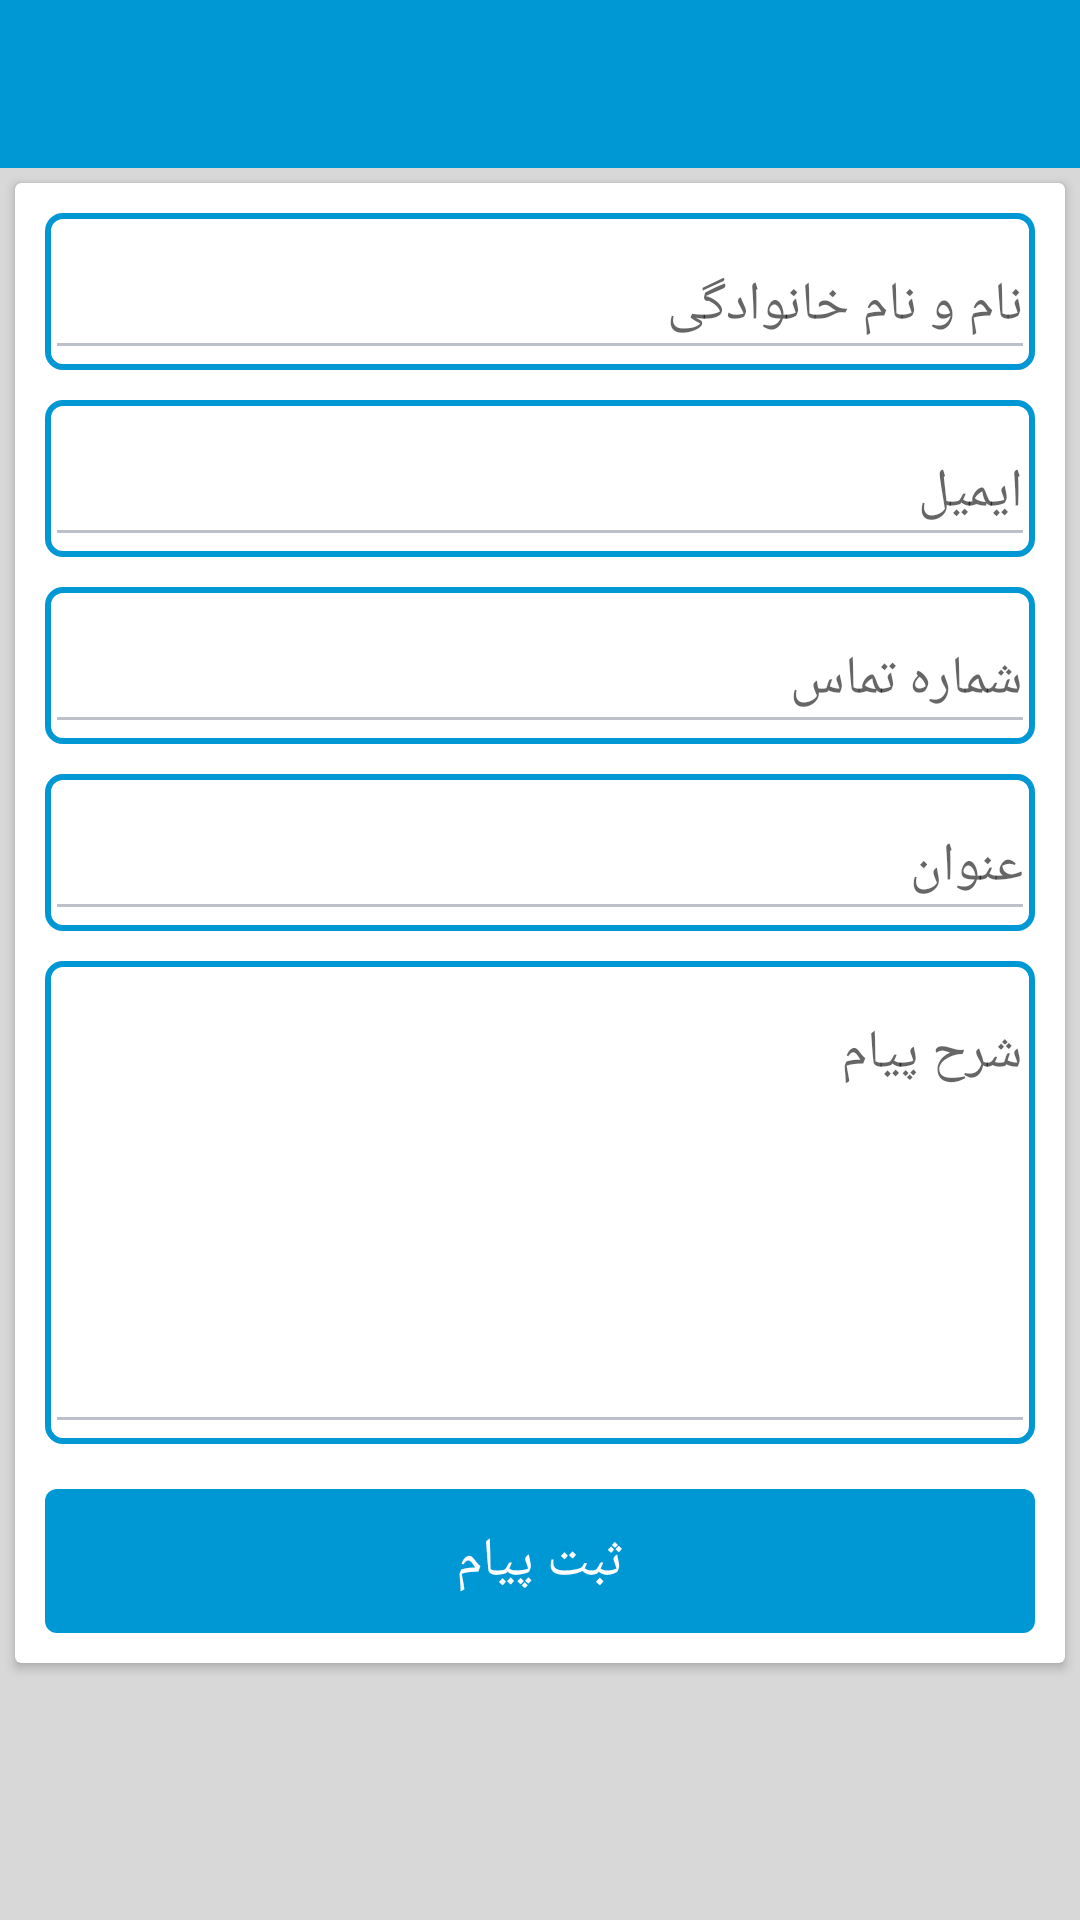

The Android layout XML behind this screen, and the referenced resources:
<!-- AndroidManifest.xml: application theme AppTheme -->
<!-- res/layout/activity_send_ideas.xml -->
<?xml version="1.0" encoding="utf-8"?>
<android.support.design.widget.CoordinatorLayout
    xmlns:android="http://schemas.android.com/apk/res/android"
    xmlns:tools="http://schemas.android.com/tools"
    android:id="@+id/coordinatorLayout_form"
    android:layout_width="match_parent"
    android:layout_height="match_parent"
    tools:ignore="MissingPrefix">
    
    <LinearLayout
        android:orientation="vertical"
        android:layout_width="match_parent"
        android:layout_height="match_parent"
        android:focusableInTouchMode="true">
        
        <include
            android:id="@+id/toolbar"
            layout="@layout/appbar_color" />
        
        <ScrollView
            android:layout_width="match_parent"
            android:layout_height="wrap_content" >

            <android.support.v7.widget.CardView
                android:layout_width="match_parent"
                android:layout_height="wrap_content"
                android:layout_gravity="center_horizontal"
                android:layout_margin="5dp">

                <LinearLayout
                    android:orientation="vertical"
                    android:layout_width="match_parent"
                    android:layout_height="match_parent"
                    android:padding="10dp"
                    android:gravity="center">
                    
                    <android.support.design.widget.TextInputLayout
                        android:id="@+id/til1_form"
                        android:layout_width="match_parent"
                        android:layout_height="wrap_content"
                        android:background="@drawable/shape_stroke_blue"
                        fontPath="fonts/SansLight.ttf">

                        <EditText
                            android:id="@+id/edtName_form"
                            android:layout_width="match_parent"
                            android:layout_height="wrap_content"
                            android:hint="@string/prompt_name"
                            android:inputType="text"
                            android:maxLines="1"
                            android:singleLine="true"
                            android:gravity="right"
                            fontPath="fonts/SansLight.ttf" />
                    </android.support.design.widget.TextInputLayout>
                    
                    <android.support.design.widget.TextInputLayout
                        android:id="@+id/til3_form"
                        android:layout_width="match_parent"
                        android:layout_height="wrap_content"
                        android:layout_marginTop="10dp"
                        android:background="@drawable/shape_stroke_blue"
                        fontPath="fonts/SansLight.ttf">

                        <EditText
                            android:id="@+id/edtEmail_form"
                            android:layout_width="match_parent"
                            android:layout_height="wrap_content"
                            android:hint="@string/prompt_email"
                            android:inputType="textEmailAddress"
                            android:maxLines="1"
                            android:singleLine="true"
                            android:gravity="right"
                            fontPath="fonts/SansLight.ttf" />
                    </android.support.design.widget.TextInputLayout>
                    
                    <android.support.design.widget.TextInputLayout
                        android:id="@+id/til2_form"
                        android:layout_width="match_parent"
                        android:layout_height="wrap_content"
                        android:layout_marginTop="10dp"
                        android:background="@drawable/shape_stroke_blue"
                        fontPath="fonts/SansLight.ttf">

                        <EditText
                            android:id="@+id/edtPhone_form"
                            android:layout_width="match_parent"
                            android:layout_height="wrap_content"
                            android:hint="@string/prompt_phone"
                            android:inputType="phone"
                            android:maxLength="11"
                            android:maxLines="1"
                            android:singleLine="true"
                            android:gravity="right"
                            fontPath="fonts/SansLight.ttf" />
                    </android.support.design.widget.TextInputLayout>
                    
                    <android.support.design.widget.TextInputLayout
                        android:id="@+id/til4_form"
                        android:layout_width="match_parent"
                        android:layout_height="wrap_content"
                        android:layout_marginTop="10dp"
                        android:background="@drawable/shape_stroke_blue"
                        fontPath="fonts/SansLight.ttf">

                        <EditText
                            android:id="@+id/edtTitle_form"
                            android:layout_width="match_parent"
                            android:layout_height="wrap_content"
                            android:hint="@string/prompt_title"
                            android:inputType="text"
                            android:maxLines="1"
                            android:singleLine="true"
                            android:gravity="right"
                            fontPath="fonts/SansLight.ttf" />
                    </android.support.design.widget.TextInputLayout>
                    
                    <android.support.design.widget.TextInputLayout
                        android:id="@+id/til5_form"
                        android:layout_width="match_parent"
                        android:layout_height="wrap_content"
                        android:layout_marginTop="10dp"
                        android:layout_marginBottom="15dp"
                        android:background="@drawable/shape_stroke_blue"
                        fontPath="fonts/SansLight.ttf">

                        <EditText
                            android:id="@+id/edtMessage_form"
                            android:layout_width="match_parent"
                            android:layout_height="150dp"
                            android:hint="@string/prompt_message"
                            android:inputType="text"
                            android:maxLines="1"
                            android:singleLine="true"
                            android:gravity="right"
                            fontPath="fonts/SansLight.ttf" />
                    </android.support.design.widget.TextInputLayout>
                    
                    <Button
                        android:layout_width="match_parent"
                        android:layout_height="wrap_content"
                        android:text="ثبت پیام"
                        android:background="@drawable/shape_buttom_blue"
                        android:id="@+id/btnConfirm_from"
                        android:textAppearance="?android:attr/textAppearanceMedium"
                        android:textColor="@color/White"
                        fontPath="fonts/SansLight.ttf" />
                </LinearLayout>
            </android.support.v7.widget.CardView>
        </ScrollView>
    </LinearLayout>
</android.support.design.widget.CoordinatorLayout>
<!-- res/layout/appbar_color.xml (included above) -->
<?xml version="1.0" encoding="utf-8"?>
<android.support.v7.widget.Toolbar
    xmlns:android="http://schemas.android.com/apk/res/android"
    xmlns:app="http://schemas.android.com/apk/res-auto"
    android:layout_width="match_parent"
    android:layout_height="?attr/actionBarSize"
    android:background="@color/PrimaryColor"
    android:theme="@style/ThemeOverlay.AppCompat.Dark.ActionBar"
    app:popupTheme="@style/ThemeOverlay.AppCompat.Light" >

    <TextView
        android:id="@+id/txtToolbar_appbar"
        android:layout_width="match_parent"
        android:layout_height="match_parent"
        android:gravity="right|center"
        android:layout_marginRight="15dp"
        android:textColor="@color/White"/>

</android.support.v7.widget.Toolbar>
<!-- resources referenced by this layout -->
<resources>
  <color name="PrimaryColor">#0097D5</color>
  <color name="White">#ffffff</color>
  <!-- drawable shape_buttom_blue (drawable) -->
  <?xml version="1.0" encoding="utf-8"?>
  <selector xmlns:android="http://schemas.android.com/apk/res/android" >
  
      <item android:state_pressed="true">
          <shape>
              <solid android:color="@color/PrimaryDark" />
              <corners android:radius="4dp"/>
          </shape>
  
      </item>
  
      <item>
          <shape>
              <solid android:color="@color/PrimaryColor" />
              <corners android:radius="4dp"/>
          </shape>
  
      </item>
  
  </selector>
  <!-- drawable shape_stroke_blue (drawable) -->
  <?xml version="1.0" encoding="utf-8"?>
  <shape
      xmlns:android="http://schemas.android.com/apk/res/android">
  
      <corners android:radius="5dip"/>
      <stroke
          android:color="@color/PrimaryColor"
          android:width="2dp"/>
      <padding android:padding="3dp"/>
  
  </shape>
  <string name="prompt_email">ایمیل</string>
  <string name="prompt_message">شرح پیام</string>
  <string name="prompt_name">نام و نام خانوادگی</string>
  <string name="prompt_phone">شماره تماس</string>
  <string name="prompt_title">عنوان</string>
  <style name="AppTheme" parent="AppBaseTheme">
          <item name="windowNoTitle">true</item>
  
          <item name="colorPrimaryDark">@color/PrimaryDark</item>
          <item name="colorPrimary">@color/PrimaryColor</item>
          <item name="colorAccent">@color/AccentColor</item>
  
          <item name="android:textColorPrimary">@color/PrimaryText</item>
          <item name="android:textColor">@color/PrimaryText</item>
          <item name="android:textColorSecondary">@color/SecondText</item>
  
          <item name="android:windowBackground">@color/SecondColor</item>
          <item name="android:windowDisablePreview">true</item>
          
  
      </style>
  <color name="PrimaryDark">#007BB0</color>
  <style name="AppBaseTheme" parent="Theme.AppCompat.Light.NoActionBar" />
  <color name="AccentColor">#4CAF50</color>
  <color name="PrimaryText">#777D89</color>
  <color name="SecondText">#BCC0C8</color>
  <color name="SecondColor">#D8D8D8</color>
</resources>
